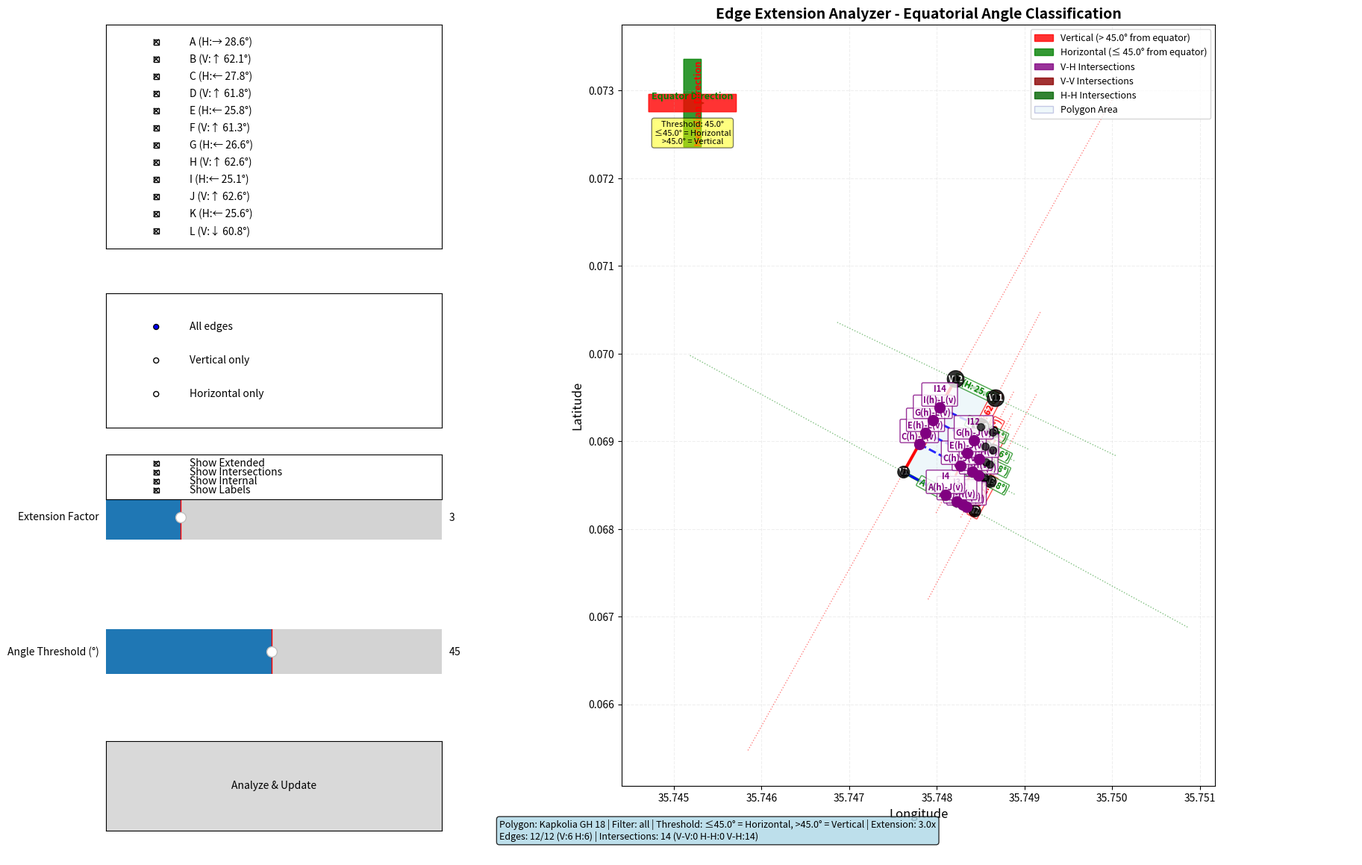

Here is the Python script that generated this plot:
import json
import matplotlib.pyplot as plt
import matplotlib.patches as patches
from matplotlib.patches import Polygon as MplPolygon
import numpy as np
import math
from matplotlib.widgets import Button, CheckButtons, RadioButtons, Slider
import warnings
warnings.filterwarnings('ignore')

class EdgeExtensionAnalyzer:
    def __init__(self, geojson_data):
        self.geojson_data = geojson_data
        self.coords = geojson_data['features'][0]['geometry']['coordinates'][0]
        self.polygon_vertices = self.coords[:-1]
        self.longitudes = [coord[0] for coord in self.polygon_vertices]
        self.latitudes = [coord[1] for coord in self.polygon_vertices]
        self.num_vertices = len(self.polygon_vertices)
        
        # Initialize settings
        self.selected_edges = [True] * self.num_vertices  # All edges selected by default
        self.extension_factor = 3.0
        self.edge_type_filter = 'all'  # 'all', 'vertical', 'horizontal'
        self.angle_threshold = 45.0  # degrees for horizontal/vertical classification
        self.show_extended_lines = True
        self.show_intersections = True
        self.show_internal_lines = True
        self.show_labels = True
        
        # Calculate edge information
        self.edges = self.calculate_edge_info()
        
        # Results
        self.intersections = []
        self.internal_lines = []
        
        # Create figure with GUI controls
        self.fig = plt.figure(figsize=(18, 12))
        self.setup_gui()
        
    def calculate_edge_info(self):
        """Calculate information for all edges using equatorial angle classification"""
        edges = []
        for i in range(self.num_vertices):
            p1 = self.polygon_vertices[i]
            p2 = self.polygon_vertices[(i + 1) % self.num_vertices]
            
            # Calculate raw angle in geographic coordinates
            dx = p2[0] - p1[0]  # Longitude difference (east-west)
            dy = p2[1] - p1[1]  # Latitude difference (north-south)
            
            # Calculate bearing/azimuth (angle from north)
            # Note: This gives us the angle relative to true north, not the equator
            angle_rad = math.atan2(dx, dy)  # Note: dx first for bearing calculation
            angle_deg = math.degrees(angle_rad)
            
            # Normalize to 0-360 degrees
            if angle_deg < 0:
                angle_deg += 360
            
            # Calculate angle relative to equator (east-west line)
            # The equator runs east-west, so we want the minimum angle between
            # the line and the east-west direction
            
            # Option 1: Angle from east-west axis (0° or 180° for perfectly east-west)
            angle_from_east_west = min(
                abs(angle_deg),  # 0° = east
                abs(angle_deg - 180),  # 180° = west
                abs(angle_deg - 360)  # 360° = east
            )
            
            # Option 2: Alternative calculation using vector math
            # East direction vector (along equator)
            east_vec = [1, 0]
            # Our edge direction vector
            edge_vec = [dx, dy]
            
            # Normalize vectors
            def normalize(v):
                norm = math.sqrt(v[0]**2 + v[1]**2)
                if norm == 0:
                    return [0, 0]
                return [v[0]/norm, v[1]/norm]
            
            east_norm = normalize(east_vec)
            edge_norm = normalize(edge_vec)
            
            # Calculate dot product and angle
            dot_product = east_norm[0] * edge_norm[0] + east_norm[1] * edge_norm[1]
            # Clamp to avoid floating point errors
            dot_product = max(-1, min(1, dot_product))
            angle_from_equator = math.degrees(math.acos(dot_product))
            
            # The angle from equator will be between 0 and 180 degrees
            # 0° = perfectly parallel to equator (east-west)
            # 90° = perfectly perpendicular to equator (north-south)
            # 180° = perfectly parallel but opposite direction (west-east)
            
            # We want the acute angle (0-90 degrees)
            acute_angle = min(angle_from_equator, 180 - angle_from_equator)
            
            # Classify based on your criteria
            # acute_angle = angle from east-west line (equator)
            # 0° = perfectly horizontal (parallel to equator)
            # 90° = perfectly vertical (perpendicular to equator)
            
            if acute_angle <= self.angle_threshold:
                is_horizontal = True
                is_vertical = False
                edge_type = "horizontal"
                orientation = "H"
            else:
                is_horizontal = False
                is_vertical = True
                edge_type = "vertical"
                orientation = "V"
            
            # Calculate also the visual angle for plotting/direction arrows
            visual_angle_rad = math.atan2(dy, dx)  # For plotting purposes
            visual_angle_deg = math.degrees(visual_angle_rad)
            
            # Determine visual direction for labeling
            if abs(dx) > abs(dy):
                if dx > 0:
                    direction = "→"  # Right
                else:
                    direction = "←"  # Left
            else:
                if dy > 0:
                    direction = "↑"  # Up
                else:
                    direction = "↓"  # Down
            
            edges.append({
                'index': i,
                'label': chr(65 + i),  # A, B, C, ...
                'vertices': (i, (i + 1) % self.num_vertices),
                'line': [p1, p2],
                'angle_from_equator': acute_angle,
                'visual_angle': visual_angle_deg,
                'dx': dx,
                'dy': dy,
                'type': edge_type,
                'orientation': orientation,
                'direction': direction,
                'is_vertical': is_vertical,
                'is_horizontal': is_horizontal,
                'length': math.sqrt(dx**2 + dy**2),
                'bearing': angle_deg,  # Angle from north
                'angle_from_east_west': angle_from_east_west
            })
        
        return edges
    
    def line_intersection(self, line1, line2, segment_intersection=True):
        """Find intersection point of two lines"""
        x1, y1 = line1[0]
        x2, y2 = line1[1]
        x3, y3 = line2[0]
        x4, y4 = line2[1]
        
        denom = (x1 - x2) * (y3 - y4) - (y1 - y2) * (x3 - x4)
        
        if abs(denom) < 1e-12:
            return None
        
        px = ((x1 * y2 - y1 * x2) * (x3 - x4) - (x1 - x2) * (x3 * y4 - y3 * x4)) / denom
        py = ((x1 * y2 - y1 * x2) * (y3 - y4) - (y1 - y2) * (x3 * y4 - y3 * x4)) / denom
        
        if segment_intersection:
            min_x1, max_x1 = min(x1, x2), max(x1, x2)
            min_y1, max_y1 = min(y1, y2), max(y1, y2)
            min_x2, max_x2 = min(x3, x4), max(x3, x4)
            min_y2, max_y2 = min(y3, y4), max(y3, y4)
            
            tol = 1e-9
            if not (min_x1 - tol <= px <= max_x1 + tol and 
                    min_y1 - tol <= py <= max_y1 + tol and
                    min_x2 - tol <= px <= max_x2 + tol and
                    min_y2 - tol <= py <= max_y2 + tol):
                return None
        
        return (px, py)
    
    def is_point_inside_polygon(self, point):
        """Check if a point is inside the polygon"""
        x, y = point
        n = self.num_vertices
        inside = False
        
        p1x, p1y = self.polygon_vertices[0]
        for i in range(n + 1):
            p2x, p2y = self.polygon_vertices[i % n]
            if y > min(p1y, p2y):
                if y <= max(p1y, p2y):
                    if x <= max(p1x, p2x):
                        if p1y != p2y:
                            xinters = (y - p1y) * (p2x - p1x) / (p2y - p1y) + p1x
                        if p1x == p2x or x <= xinters:
                            inside = not inside
            p1x, p1y = p2x, p2y
        
        return inside
    
    def extend_line(self, line, extension_factor):
        """Extend a line segment in both directions"""
        x1, y1 = line[0]
        x2, y2 = line[1]
        
        dx = x2 - x1
        dy = y2 - y1
        
        length = math.sqrt(dx**2 + dy**2)
        if length == 0:
            return line
        
        dx /= length
        dy /= length
        
        extended_start = (x1 - dx * length * extension_factor, y1 - dy * length * extension_factor)
        extended_end = (x2 + dx * length * extension_factor, y2 + dy * length * extension_factor)
        
        return [extended_start, extended_end]
    
    def get_edges_to_extend(self):
        """Get edges to extend based on current filter settings"""
        edges_to_extend = []
        
        for i, edge in enumerate(self.edges):
            if not self.selected_edges[i]:
                continue
            
            # Apply edge type filter
            if self.edge_type_filter == 'all':
                edges_to_extend.append(edge)
            elif self.edge_type_filter == 'vertical' and edge['is_vertical']:
                edges_to_extend.append(edge)
            elif self.edge_type_filter == 'horizontal' and edge['is_horizontal']:
                edges_to_extend.append(edge)
        
        return edges_to_extend
    
    def analyze_intersections(self):
        """Find all intersections from extended edges"""
        edges_to_extend = self.get_edges_to_extend()
        self.intersections = []
        self.internal_lines = []
        
        # Extend selected edges
        extended_edges = []
        for edge in edges_to_extend:
            extended_line = self.extend_line(edge['line'], self.extension_factor)
            extended_edges.append({
                'edge': edge,
                'extended_line': extended_line
            })
        
        # Find intersections
        for i in range(len(extended_edges)):
            for j in range(i + 1, len(extended_edges)):
                edge_i = extended_edges[i]['edge']
                edge_j = extended_edges[j]['edge']
                
                # Skip adjacent edges
                i_v1, i_v2 = edge_i['vertices']
                j_v1, j_v2 = edge_j['vertices']
                
                if len({i_v1, i_v2, j_v1, j_v2}) < 4:
                    continue
                
                intersection = self.line_intersection(
                    extended_edges[i]['extended_line'], 
                    extended_edges[j]['extended_line'], 
                    segment_intersection=False
                )
                
                if intersection and self.is_point_inside_polygon(intersection):
                    # Calculate distances
                    def min_distance(point, line):
                        x1, y1 = line[0]
                        x2, y2 = line[1]
                        return min(
                            math.sqrt((point[0] - x1)**2 + (point[1] - y1)**2),
                            math.sqrt((point[0] - x2)**2 + (point[1] - y2)**2)
                        )
                    
                    dist1 = min_distance(intersection, edge_i['line'])
                    dist2 = min_distance(intersection, edge_j['line'])
                    
                    if dist1 > 0.00001 and dist2 > 0.00001:
                        self.intersections.append({
                            'edge1': edge_i,
                            'edge2': edge_j,
                            'intersection': intersection,
                            'dist1': dist1,
                            'dist2': dist2,
                            'extended_line1': extended_edges[i]['extended_line'],
                            'extended_line2': extended_edges[j]['extended_line']
                        })
        
        # Create internal lines
        for inter in self.intersections:
            intersection_pt = inter['intersection']
            
            # Connect to edge1 endpoints
            for endpoint in inter['edge1']['line']:
                midpoint = ((intersection_pt[0] + endpoint[0]) / 2, 
                           (intersection_pt[1] + endpoint[1]) / 2)
                if self.is_point_inside_polygon(midpoint):
                    self.internal_lines.append({
                        'line': [intersection_pt, endpoint],
                        'color': 'red' if inter['edge1']['is_vertical'] else 'blue',
                        'edge_label': inter['edge1']['label']
                    })
            
            # Connect to edge2 endpoints
            for endpoint in inter['edge2']['line']:
                midpoint = ((intersection_pt[0] + endpoint[0]) / 2, 
                           (intersection_pt[1] + endpoint[1]) / 2)
                if self.is_point_inside_polygon(midpoint):
                    self.internal_lines.append({
                        'line': [intersection_pt, endpoint],
                        'color': 'red' if inter['edge2']['is_vertical'] else 'blue',
                        'edge_label': inter['edge2']['label']
                    })
    
    def setup_gui(self):
        """Setup the GUI controls"""
        # Main plot area
        self.ax_plot = plt.axes([0.3, 0.1, 0.65, 0.85])
        
        # Control panels
        self.ax_edge_select = plt.axes([0.02, 0.7, 0.25, 0.25])
        self.ax_edge_type = plt.axes([0.02, 0.5, 0.25, 0.15])
        self.ax_slider = plt.axes([0.02, 0.35, 0.25, 0.1])
        self.ax_angle_threshold = plt.axes([0.02, 0.2, 0.25, 0.1])
        self.ax_buttons = plt.axes([0.02, 0.05, 0.25, 0.1])
        
        # Edge selection checkboxes with visual indicators
        edge_labels = []
        for edge in self.edges:
            if edge['is_vertical']:
                label = f"{edge['label']} (V:{edge['direction']} {edge['angle_from_equator']:.1f}°)"
            elif edge['is_horizontal']:
                label = f"{edge['label']} (H:{edge['direction']} {edge['angle_from_equator']:.1f}°)"
            edge_labels.append(label)
        
        self.checkboxes = CheckButtons(self.ax_edge_select, edge_labels, self.selected_edges)
        self.checkboxes.on_clicked(self.on_edge_select)
        
        # Edge type filter radio buttons
        self.radio = RadioButtons(self.ax_edge_type, 
                                 ['All edges', 'Vertical only', 'Horizontal only'])
        self.radio.on_clicked(self.on_edge_type_change)
        
        # Extension factor slider
        self.slider = Slider(self.ax_slider, 'Extension Factor', 1.0, 10.0, 
                           valinit=self.extension_factor, valstep=0.5)
        self.slider.on_changed(self.on_slider_change)
        
        # Angle threshold slider
        self.slider_angle = Slider(self.ax_angle_threshold, 'Angle Threshold (°)', 1.0, 90.0, 
                                  valinit=self.angle_threshold, valstep=1.0)
        self.slider_angle.on_changed(self.on_angle_threshold_change)
        
        # Action buttons
        self.btn_analyze = Button(self.ax_buttons, 'Analyze & Update')
        self.btn_analyze.on_clicked(self.on_analyze)
        
        # Add toggle buttons
        self.ax_toggles = plt.axes([0.02, 0.42, 0.25, 0.05])
        self.toggle_labels = ['Show Extended', 'Show Intersections', 'Show Internal', 'Show Labels']
        self.toggle_states = [True, True, True, True]
        self.toggle_buttons = CheckButtons(self.ax_toggles, self.toggle_labels, self.toggle_states)
        self.toggle_buttons.on_clicked(self.on_toggle_change)
        
        # Initial analysis and plot
        self.analyze_intersections()
        self.update_plot()
        
        # Add info panel
        self.ax_info = plt.axes([0.3, 0.02, 0.65, 0.06])
        self.ax_info.axis('off')
        self.update_info_panel()
    
    def on_edge_select(self, label):
        """Handle edge selection change"""
        # Extract edge label (first character)
        edge_label = label[0]
        index = ord(edge_label) - 65
        self.selected_edges[index] = not self.selected_edges[index]
    
    def on_edge_type_change(self, label):
        """Handle edge type filter change"""
        if label == 'All edges':
            self.edge_type_filter = 'all'
        elif label == 'Vertical only':
            self.edge_type_filter = 'vertical'
        elif label == 'Horizontal only':
            self.edge_type_filter = 'horizontal'
    
    def on_slider_change(self, val):
        """Handle slider change"""
        self.extension_factor = val
    
    def on_angle_threshold_change(self, val):
        """Handle angle threshold change"""
        self.angle_threshold = val
        # Recalculate edge types
        self.edges = self.calculate_edge_info()
        # Update checkbox labels
        self.ax_edge_select.clear()
        
        edge_labels = []
        for edge in self.edges:
            if edge['is_vertical']:
                label = f"{edge['label']} (V:{edge['direction']} {edge['angle_from_equator']:.1f}°)"
            elif edge['is_horizontal']:
                label = f"{edge['label']} (H:{edge['direction']} {edge['angle_from_equator']:.1f}°)"
            edge_labels.append(label)
        
        self.checkboxes = CheckButtons(self.ax_edge_select, edge_labels, self.selected_edges)
        self.checkboxes.on_clicked(self.on_edge_select)
        
        # Redraw
        self.fig.canvas.draw_idle()
    
    def on_toggle_change(self, label):
        """Handle toggle button changes"""
        if label == 'Show Extended':
            self.show_extended_lines = not self.show_extended_lines
        elif label == 'Show Intersections':
            self.show_intersections = not self.show_intersections
        elif label == 'Show Internal':
            self.show_internal_lines = not self.show_internal_lines
        elif label == 'Show Labels':
            self.show_labels = not self.show_labels
    
    def on_analyze(self, event):
        """Handle analyze button click"""
        self.analyze_intersections()
        self.update_plot()
        self.update_info_panel()
    
    def update_info_panel(self):
        """Update the information panel"""
        self.ax_info.clear()
        self.ax_info.axis('off')
        
        edges_to_extend = self.get_edges_to_extend()
        vertical_edges = [e for e in edges_to_extend if e['is_vertical']]
        horizontal_edges = [e for e in edges_to_extend if e['is_horizontal']]
        
        # Count intersection types
        v_v_intersections = 0
        h_h_intersections = 0
        v_h_intersections = 0
        
        for inter in self.intersections:
            edge1_vertical = inter['edge1']['is_vertical']
            edge2_vertical = inter['edge2']['is_vertical']
            
            if edge1_vertical and edge2_vertical:
                v_v_intersections += 1
            elif (not edge1_vertical) and (not edge2_vertical):
                h_h_intersections += 1
            else:
                v_h_intersections += 1
        
        info_text = (
            f"Polygon: {self.geojson_data['features'][0]['properties']['id']} | "
            f"Filter: {self.edge_type_filter} | "
            f"Threshold: ≤{self.angle_threshold}° = Horizontal, >{self.angle_threshold}° = Vertical | "
            f"Extension: {self.extension_factor}x\n"
            f"Edges: {len(edges_to_extend)}/{self.num_vertices} "
            f"(V:{len(vertical_edges)} H:{len(horizontal_edges)}) | "
            f"Intersections: {len(self.intersections)} "
            f"(V-V:{v_v_intersections} H-H:{h_h_intersections} V-H:{v_h_intersections})"
        )
        
        self.ax_info.text(0.02, 0.5, info_text, 
                         fontsize=9, verticalalignment='center',
                         bbox=dict(boxstyle="round,pad=0.3", facecolor="lightblue", alpha=0.8))
    
    def update_plot(self):
        """Update the main plot"""
        self.ax_plot.clear()
        
        # Plot original polygon
        polygon = MplPolygon(list(zip(self.longitudes, self.latitudes)), 
                           facecolor='lightblue', 
                           edgecolor='darkblue',
                           linewidth=2,
                           alpha=0.2)
        self.ax_plot.add_patch(polygon)
        
        # Plot original edges with type-based coloring
        for edge in self.edges:
            x1, y1 = edge['line'][0]
            x2, y2 = edge['line'][1]
            
            # Color and style based on type
            if edge['is_vertical']:
                color = 'red'
                linestyle = '-'
                linewidth = 3.0 if self.selected_edges[edge['index']] else 1.5
                label_suffix = f" (V: {edge['angle_from_equator']:.1f}°)"
            else:  # horizontal
                color = 'green'
                linestyle = '-'
                linewidth = 3.0 if self.selected_edges[edge['index']] else 1.5
                label_suffix = f" (H: {edge['angle_from_equator']:.1f}°)"
            
            # Draw edge
            self.ax_plot.plot([x1, x2], [y1, y2], color=color, 
                            linestyle=linestyle, linewidth=linewidth, alpha=0.8)
            
            # Add label with angle from equator
            if self.show_labels:
                mid_x = (x1 + x2) / 2
                mid_y = (y1 + y2) / 2
                
                # Calculate label rotation for readability (visual angle)
                dx = x2 - x1
                dy = y2 - y1
                angle = edge['visual_angle']
                
                # Adjust angle for better readability
                if angle > 90:
                    angle -= 180
                elif angle < -90:
                    angle += 180
                
                self.ax_plot.text(mid_x, mid_y, f"{edge['label']}{label_suffix}",
                                fontsize=8, fontweight='bold',
                                color=color, ha='center', va='center',
                                rotation=angle,
                                bbox=dict(boxstyle="round,pad=0.1", facecolor="white", 
                                         edgecolor=color, alpha=0.7))
        
        # Plot vertices
        for i in range(self.num_vertices):
            self.ax_plot.scatter(self.longitudes[i], self.latitudes[i], 
                               color='black', s=50, zorder=5, alpha=0.7)
            if self.show_labels:
                self.ax_plot.text(self.longitudes[i], self.latitudes[i], f'V{i+1}', 
                                fontsize=8, fontweight='bold', 
                                color='white', ha='center', va='center',
                                bbox=dict(boxstyle="circle,pad=0.1", facecolor="black", alpha=0.8))
        
        # Get edges to extend
        edges_to_extend = self.get_edges_to_extend()
        
        # Plot extended lines
        if self.show_extended_lines and edges_to_extend:
            for edge in edges_to_extend:
                extended_line = self.extend_line(edge['line'], self.extension_factor)
                x1, y1 = extended_line[0]
                x2, y2 = extended_line[1]
                
                # Color based on type
                if edge['is_vertical']:
                    color = 'red'
                    linestyle = ':'
                else:
                    color = 'green'
                    linestyle = ':'
                
                self.ax_plot.plot([x1, x2], [y1, y2], 
                                color=color, linewidth=1, linestyle=linestyle, alpha=0.5)
        
        # Plot intersections
        if self.show_intersections and self.intersections:
            for idx, inter in enumerate(self.intersections):
                ix, iy = inter['intersection']
                # Color intersection based on edge types
                edge1_vertical = inter['edge1']['is_vertical']
                edge2_vertical = inter['edge2']['is_vertical']
                
                if edge1_vertical != edge2_vertical:  # One vertical, one horizontal
                    color = 'purple'  # Vertical-Horizontal intersection
                    marker = 'o'
                    size = 100
                elif edge1_vertical:  # Both vertical
                    color = 'darkred'  # Vertical-Vertical intersection
                    marker = 's'
                    size = 80
                else:  # Both horizontal
                    color = 'darkgreen'  # Horizontal-Horizontal intersection
                    marker = 's'
                    size = 80
                
                self.ax_plot.scatter([ix], [iy], color=color, s=size, zorder=6, marker=marker)
                
                if self.show_labels:
                    edge_types = f"{inter['edge1']['label']}({inter['edge1']['type'][0]})-{inter['edge2']['label']}({inter['edge2']['type'][0]})"
                    self.ax_plot.text(ix, iy + 0.00003, f'I{idx+1}\n{edge_types}', 
                                    fontsize=8, fontweight='bold', color=color,
                                    ha='center', va='bottom',
                                    bbox=dict(boxstyle="round,pad=0.15", facecolor="white", 
                                             edgecolor=color, alpha=0.8))
        
        # Plot internal lines
        if self.show_internal_lines and self.internal_lines:
            for line_data in self.internal_lines:
                x1, y1 = line_data['line'][0]
                x2, y2 = line_data['line'][1]
                self.ax_plot.plot([x1, x2], [y1, y2], 
                                color=line_data['color'], linewidth=2, 
                                linestyle='--', alpha=0.6)
        
        # Set plot properties
        self.ax_plot.set_xlabel('Longitude', fontsize=12)
        self.ax_plot.set_ylabel('Latitude', fontsize=12)
        self.ax_plot.set_title('Edge Extension Analyzer - Equatorial Angle Classification', 
                              fontsize=14, fontweight='bold')
        
        # Add orientation guide
        self.add_orientation_guide()
        
        # Add legend
        legend_elements = [
            patches.Patch(facecolor='red', edgecolor='red', alpha=0.8, 
                         label=f'Vertical (> {self.angle_threshold}° from equator)'),
            patches.Patch(facecolor='green', edgecolor='green', alpha=0.8, 
                         label=f'Horizontal (≤ {self.angle_threshold}° from equator)'),
            patches.Patch(facecolor='purple', edgecolor='purple', alpha=0.8, label='V-H Intersections'),
            patches.Patch(facecolor='darkred', edgecolor='darkred', alpha=0.8, label='V-V Intersections'),
            patches.Patch(facecolor='darkgreen', edgecolor='darkgreen', alpha=0.8, label='H-H Intersections'),
            patches.Patch(facecolor='lightblue', edgecolor='darkblue', alpha=0.2, label='Polygon Area')
        ]
        
        self.ax_plot.legend(handles=legend_elements, loc='upper right', fontsize=9)
        
        self.ax_plot.grid(True, alpha=0.2, linestyle='--')
        self.ax_plot.set_aspect('equal', adjustable='box')
        
        self.fig.canvas.draw_idle()
    
    def add_orientation_guide(self):
        """Add an orientation guide to the plot showing equator reference"""
        # Position in upper left corner
        x_center = self.ax_plot.get_xlim()[0] + (self.ax_plot.get_xlim()[1] - self.ax_plot.get_xlim()[0]) * 0.05
        y_center = self.ax_plot.get_ylim()[1] - (self.ax_plot.get_ylim()[1] - self.ax_plot.get_ylim()[0]) * 0.05
        
        # Draw equator direction (horizontal)
        self.ax_plot.arrow(x_center - 0.0001, y_center, 0.0002, 0, 
                          head_width=0.00002, head_length=0.00003, 
                          fc='green', ec='green', alpha=0.8)
        self.ax_plot.text(x_center, y_center + 0.00002, 'Equator Direction', 
                         fontsize=9, fontweight='bold', color='green', 
                         ha='center', va='bottom')
        
        # Draw meridian direction (vertical)
        self.ax_plot.arrow(x_center, y_center - 0.0001, 0, 0.0002, 
                          head_width=0.00002, head_length=0.00003, 
                          fc='red', ec='red', alpha=0.8)
        self.ax_plot.text(x_center + 0.00002, y_center, 'Meridian Direction', 
                         fontsize=9, fontweight='bold', color='red', 
                         ha='left', va='center', rotation=90)
        
        # Add angle threshold indicator
        angle_text = f"Threshold: {self.angle_threshold}°\n≤{self.angle_threshold}° = Horizontal\n>{self.angle_threshold}° = Vertical"
        self.ax_plot.text(x_center, y_center - 0.0002, angle_text,
                         fontsize=8, color='black', ha='center', va='top',
                         bbox=dict(boxstyle="round,pad=0.3", facecolor="yellow", alpha=0.5))
    
    def run(self):
        """Run the application"""
        plt.show()

# Parse the GeoJSON data
geojson_data = {
    "type": "FeatureCollection",
    "features": [
        {
            "type": "Feature",
            "properties": {"id": "Kapkolia GH 18"},
            "geometry": {
                "type": "Polygon",
                "coordinates": [
                    [
                        [35.7476211, 0.0686487],
                        [35.7484332, 0.0682052],
                        [35.7486109, 0.0685414],
                        [35.7485188, 0.0685899],
                        [35.7486008, 0.0687426],
                        [35.7485605, 0.0687621],
                        [35.7486369, 0.0689017],
                        [35.7485544, 0.0689431],
                        [35.7486364, 0.0691011],
                        [35.7485011, 0.0691646],
                        [35.7486711, 0.069492],
                        [35.7482149, 0.0697103],
                        [35.7476211, 0.0686487]
                    ]
                ]
            }
        }
    ]
}

# Create analyzer
analyzer = EdgeExtensionAnalyzer(geojson_data)

# Print initial analysis
print("=" * 80)
print("EDGE EXTENSION ANALYZER - EQUATORIAL ANGLE CLASSIFICATION")
print("=" * 80)
print("CLASSIFICATION CRITERIA:")
print(f"  Horizontal: Angle from equator ≤ {analyzer.angle_threshold}°")
print(f"  Vertical: Angle from equator > {analyzer.angle_threshold}°")
print("  (0° = perfectly parallel to equator, 90° = perpendicular to equator)")
print("=" * 80)
print("\nInstructions:")
print("1. Select which edges to extend using the checkboxes")
print("2. Choose edge type filter (Vertical, Horizontal, or All)")
print("3. Adjust angle threshold to change classification boundary")
print("4. Adjust extension factor for line extension length")
print("5. Click 'Analyze & Update' to see results")
print("6. Use toggle buttons to show/hide elements")
print("=" * 80)

# Print detailed edge information
print("\nEDGE ANALYSIS WITH EQUATORIAL ANGLES:")
print("-" * 80)
print(f"{'Edge':<6} {'Type':<12} {'Dir':<4} {'Angle from':<12} {'Bearing':<10} {'Length':<10} {'Vertices'}")
print(f"{'':<6} {'':<12} {'':<4} {'Equator (°)':<12} {'(from N)':<10} {'':<10} {'':<10}")
print("-" * 80)

for edge in analyzer.edges:
    vertices_str = f"V{edge['vertices'][0]+1}-V{edge['vertices'][1]+1}"
    type_str = "Vertical" if edge['is_vertical'] else "Horizontal"
    
    print(f"{edge['label']:<6} {type_str:<12} {edge['direction']:<4} {edge['angle_from_equator']:<12.1f} "
          f"{edge['bearing']:<10.1f} {edge['length']:<10.6f} {vertices_str}")

print("-" * 80)

# Classify each edge based on your criteria
print("\nEDGE CLASSIFICATION BASED ON EQUATORIAL ANGLE:")
print("-" * 80)
print(f"Threshold: ≤{analyzer.angle_threshold}° = Horizontal, >{analyzer.angle_threshold}° = Vertical")
print("-" * 80)

for edge in analyzer.edges:
    angle = edge['angle_from_equator']
    classification = "Horizontal" if angle <= analyzer.angle_threshold else "Vertical"
    angle_status = f"≤{analyzer.angle_threshold}°" if angle <= analyzer.angle_threshold else f">{analyzer.angle_threshold}°"
    
    print(f"Edge {edge['label']} (V{edge['vertices'][0]+1}-V{edge['vertices'][1]+1}): "
          f"{angle:.1f}° from equator → {angle_status} → {classification}")

print("-" * 80)

# Count edges by type
vertical_count = sum(1 for edge in analyzer.edges if edge['is_vertical'])
horizontal_count = sum(1 for edge in analyzer.edges if not edge['is_vertical'])

print(f"\nSUMMARY:")
print(f"Total edges: {len(analyzer.edges)}")
print(f"Horizontal edges (≤{analyzer.angle_threshold}°): {horizontal_count}")
print(f"Vertical edges (>{analyzer.angle_threshold}°): {vertical_count}")

print("\nKEY:")
print("  Angle from Equator: 0° = perfectly east-west (parallel to equator)")
print("                      90° = perfectly north-south (perpendicular to equator)")
print("  Bearing: Angle from true north (0° = north, 90° = east, 180° = south, 270° = west)")
print("=" * 80)

# Run the GUI
analyzer.run()
